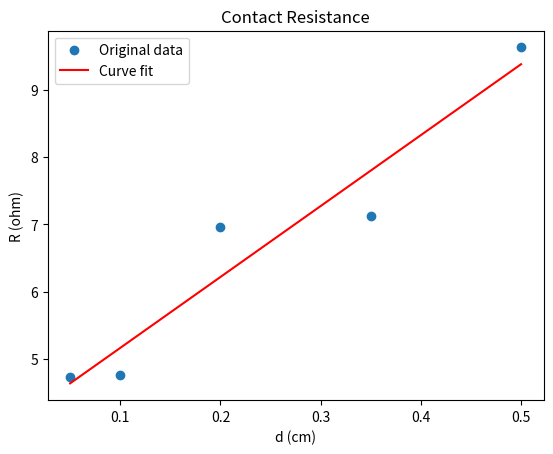

Reproduce this figure in Python.
#contact reisistance measurement, calculated by linear regression
import numpy as np
import matplotlib.pyplot as plt
from scipy.optimize import curve_fit
from scipy.stats import linregress

# Given data, R (ohm) and d (cm)
d_values = np.array([0.05, 0.1, 0.2, 0.35, 0.5])
R_values = np.array([4.73, 4.76, 6.96, 7.12, 9.63])

#linear regression fitted to R(d) = 2*R + B*d
def linear(d, R, B):
    return 2*R + B*d

# Experimental values for w and t
t = 2.5 * 10**-4 #cm
w = 898.5 * 10**-4 #cm, Z value of the contact

# Curve fit
popt, pcov = curve_fit(linear, d_values, R_values)

# Plot
plt.scatter(d_values, R_values, label='Original data')
plt.plot(d_values, linear(d_values, *popt), color="red", label='Curve fit')
plt.xlabel("d (cm)")
plt.ylabel("R (ohm)")
plt.legend()
plt.title("Contact Resistance")

#save the plot
plt.savefig('ContactResistance_curvefit.png')

# Print results
print(popt)

